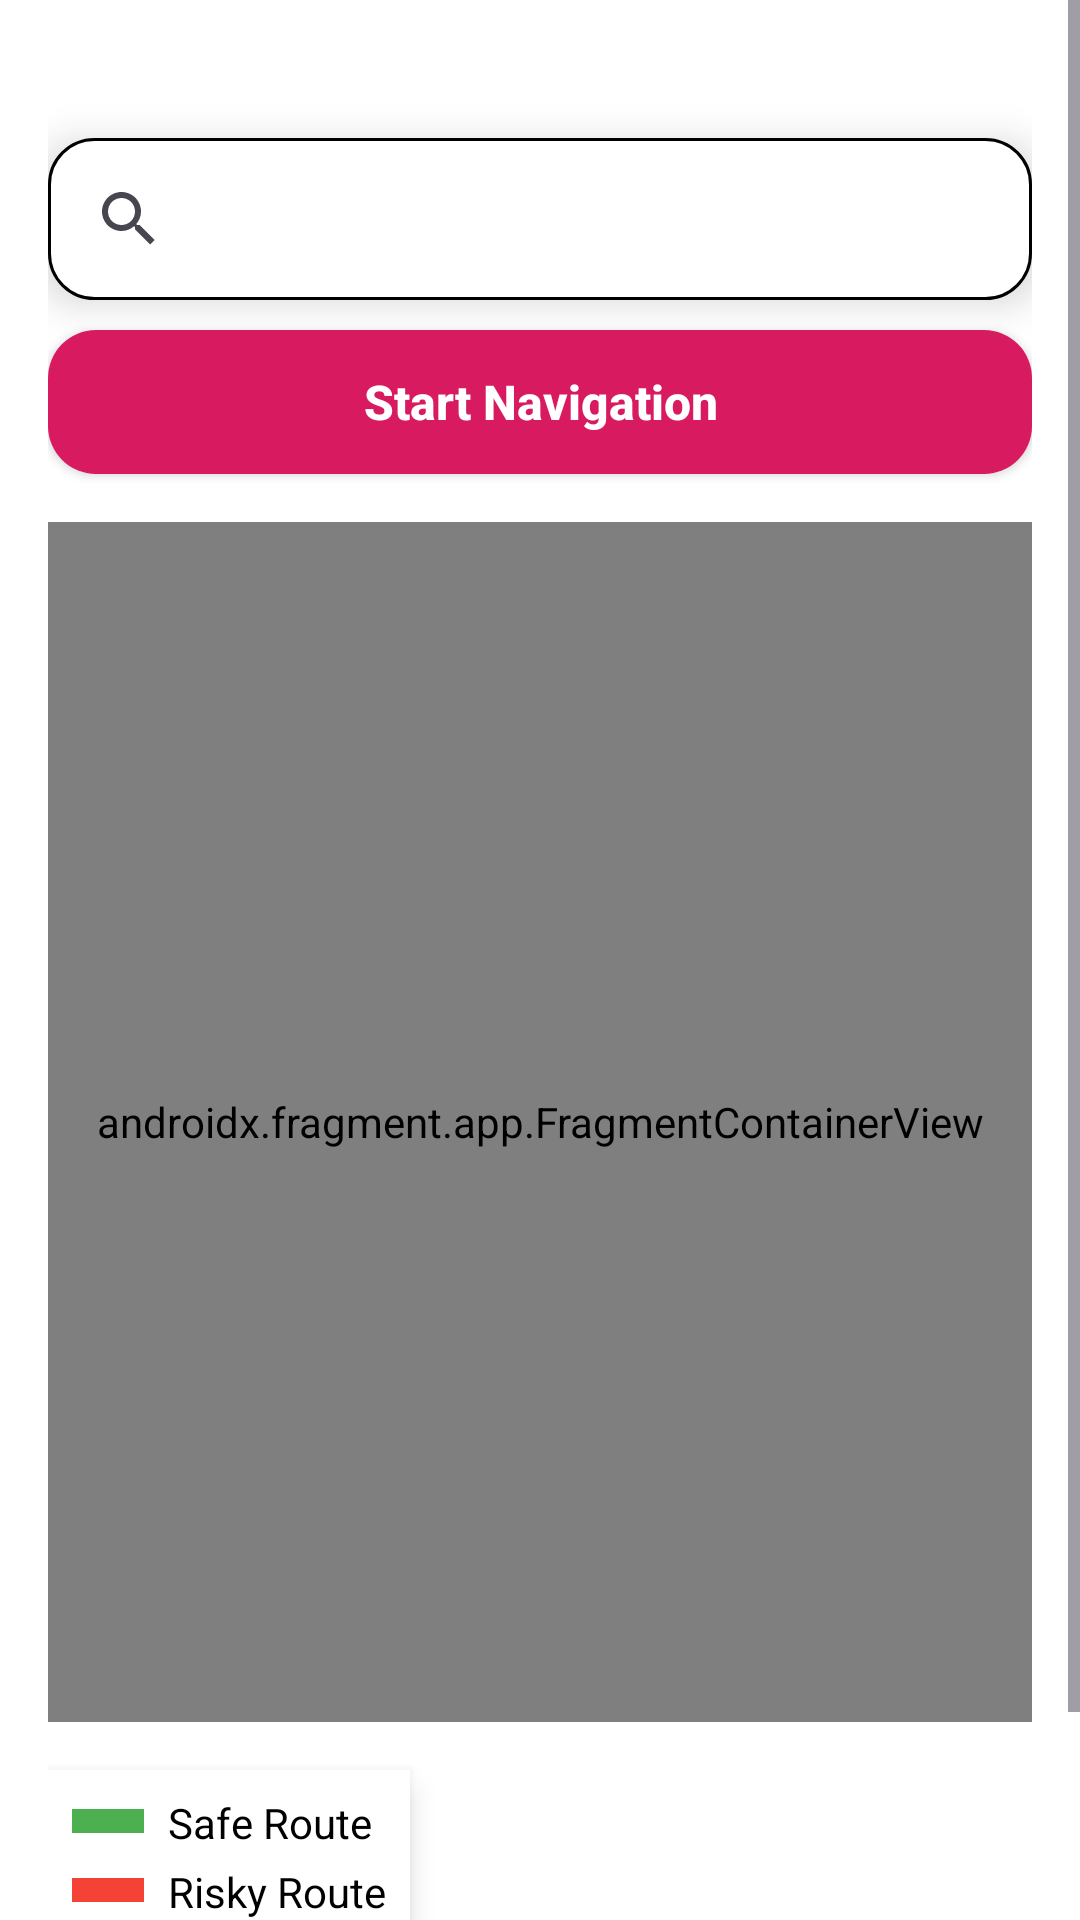

Android layout source for this screen:
<!-- AndroidManifest.xml: application theme Theme.EmergencySOS -->
<!-- res/layout/activity_google_map.xml -->
<?xml version="1.0" encoding="utf-8"?>
<ScrollView xmlns:android="http://schemas.android.com/apk/res/android"
    xmlns:app="http://schemas.android.com/apk/res-auto"
    android:layout_width="match_parent"
    android:layout_height="match_parent"
    android:background="#fff"
    android:fillViewport="true">

    <LinearLayout
        android:layout_width="match_parent"
        android:layout_height="wrap_content"
        android:orientation="vertical"
        android:padding="16dp">

        <androidx.appcompat.widget.SearchView
            android:id="@+id/map_search"
            android:layout_width="match_parent"
            android:layout_height="wrap_content"
            android:padding="3dp"
            android:layout_marginTop="30dp"
            android:elevation="8dp"
            android:background="@drawable/searchbar_bg"
            android:queryHint="Search location..." />

        <androidx.appcompat.widget.AppCompatButton
            android:id="@+id/fab_navigate"
            android:layout_width="match_parent"
            android:layout_height="wrap_content"
            android:minHeight="48dp"
            android:text="Start Navigation"
            android:padding="10dp"
            android:textAllCaps="false"
            android:textSize="16sp"
            android:textStyle="bold"
            android:background="@drawable/signupbutton_bg"
            android:textColor="@android:color/white"
            android:layout_marginTop="10dp" />

        <androidx.fragment.app.FragmentContainerView
            android:id="@+id/map_fragment"
            android:name="com.google.android.gms.maps.SupportMapFragment"
            android:layout_width="match_parent"
            android:layout_height="400dp"
            android:layout_marginTop="16dp" />

        
        <LinearLayout
            android:id="@+id/legendLayout"
            android:layout_width="wrap_content"
            android:layout_height="wrap_content"
            android:layout_marginTop="16dp"
            android:background="@android:color/white"
            android:elevation="6dp"
            android:orientation="vertical"
            android:padding="8dp">

            <LinearLayout
                android:layout_width="wrap_content"
                android:layout_height="wrap_content"
                android:orientation="horizontal">

                <View
                    android:layout_width="24dp"
                    android:layout_height="8dp"
                    android:layout_marginTop="5dp"
                    android:background="#4CAF50" />

                <TextView
                    android:layout_width="wrap_content"
                    android:layout_height="wrap_content"
                    android:layout_marginStart="8dp"
                    android:text="Safe Route"
                    android:textColor="#000000"
                    android:textSize="14sp" />
            </LinearLayout>

            <LinearLayout
                android:layout_width="wrap_content"
                android:layout_height="wrap_content"
                android:layout_marginTop="4dp"
                android:orientation="horizontal">

                <View
                    android:layout_width="24dp"
                    android:layout_height="8dp"
                    android:layout_marginTop="5dp"
                    android:background="#F44336" />

                <TextView
                    android:layout_width="wrap_content"
                    android:layout_height="wrap_content"
                    android:layout_marginStart="8dp"
                    android:text="Risky Route"
                    android:textColor="#000000"
                    android:textSize="14sp" />
            </LinearLayout>
        </LinearLayout>

        <TextView
            android:id="@+id/tvNearbyCount"
            android:layout_width="wrap_content"
            android:layout_height="wrap_content"
            android:background="@drawable/nearby_count_bg"
            android:elevation="8dp"
            android:padding="8dp"
            android:text="Nearby: 0"
            android:textColor="@android:color/white"
            android:textSize="16sp"
            android:textStyle="bold"
            android:layout_marginTop="16dp" />

    </LinearLayout>
</ScrollView>
<!-- resources referenced by this layout -->
<resources>
  <!-- drawable nearby_count_bg (drawable) -->
  <shape xmlns:android="http://schemas.android.com/apk/res/android"
      android:shape="rectangle">
      <solid android:color="#FF5722"/> 
      <corners android:radius="20dp"/>
      <padding android:left="10dp" android:top="5dp" android:right="10dp" android:bottom="5dp"/>
  </shape>
  <!-- drawable searchbar_bg (drawable) -->
  <?xml version="1.0" encoding="utf-8"?>
  <shape xmlns:android="http://schemas.android.com/apk/res/android">
      <stroke
          android:width="1dp"
          android:color="@color/black"
          />
      <solid
          android:color="@color/white"/>
  
      <corners
          android:radius="15dp"/>
  
  </shape>
  <!-- drawable signupbutton_bg (drawable) -->
  <shape xmlns:android="http://schemas.android.com/apk/res/android"
      android:shape="rectangle">
      <solid android:color="#D81B60" />
      <corners android:radius="16dp" />
  </shape>
  <style name="Theme.EmergencySOS" parent="Base.Theme.EmergencySOS" />
  <color name="black">#FF000000</color>
  <color name="white">#FFFFFFFF</color>
  <style name="Base.Theme.EmergencySOS" parent="Theme.Material3.DayNight.NoActionBar">
          
          
      </style>
</resources>
